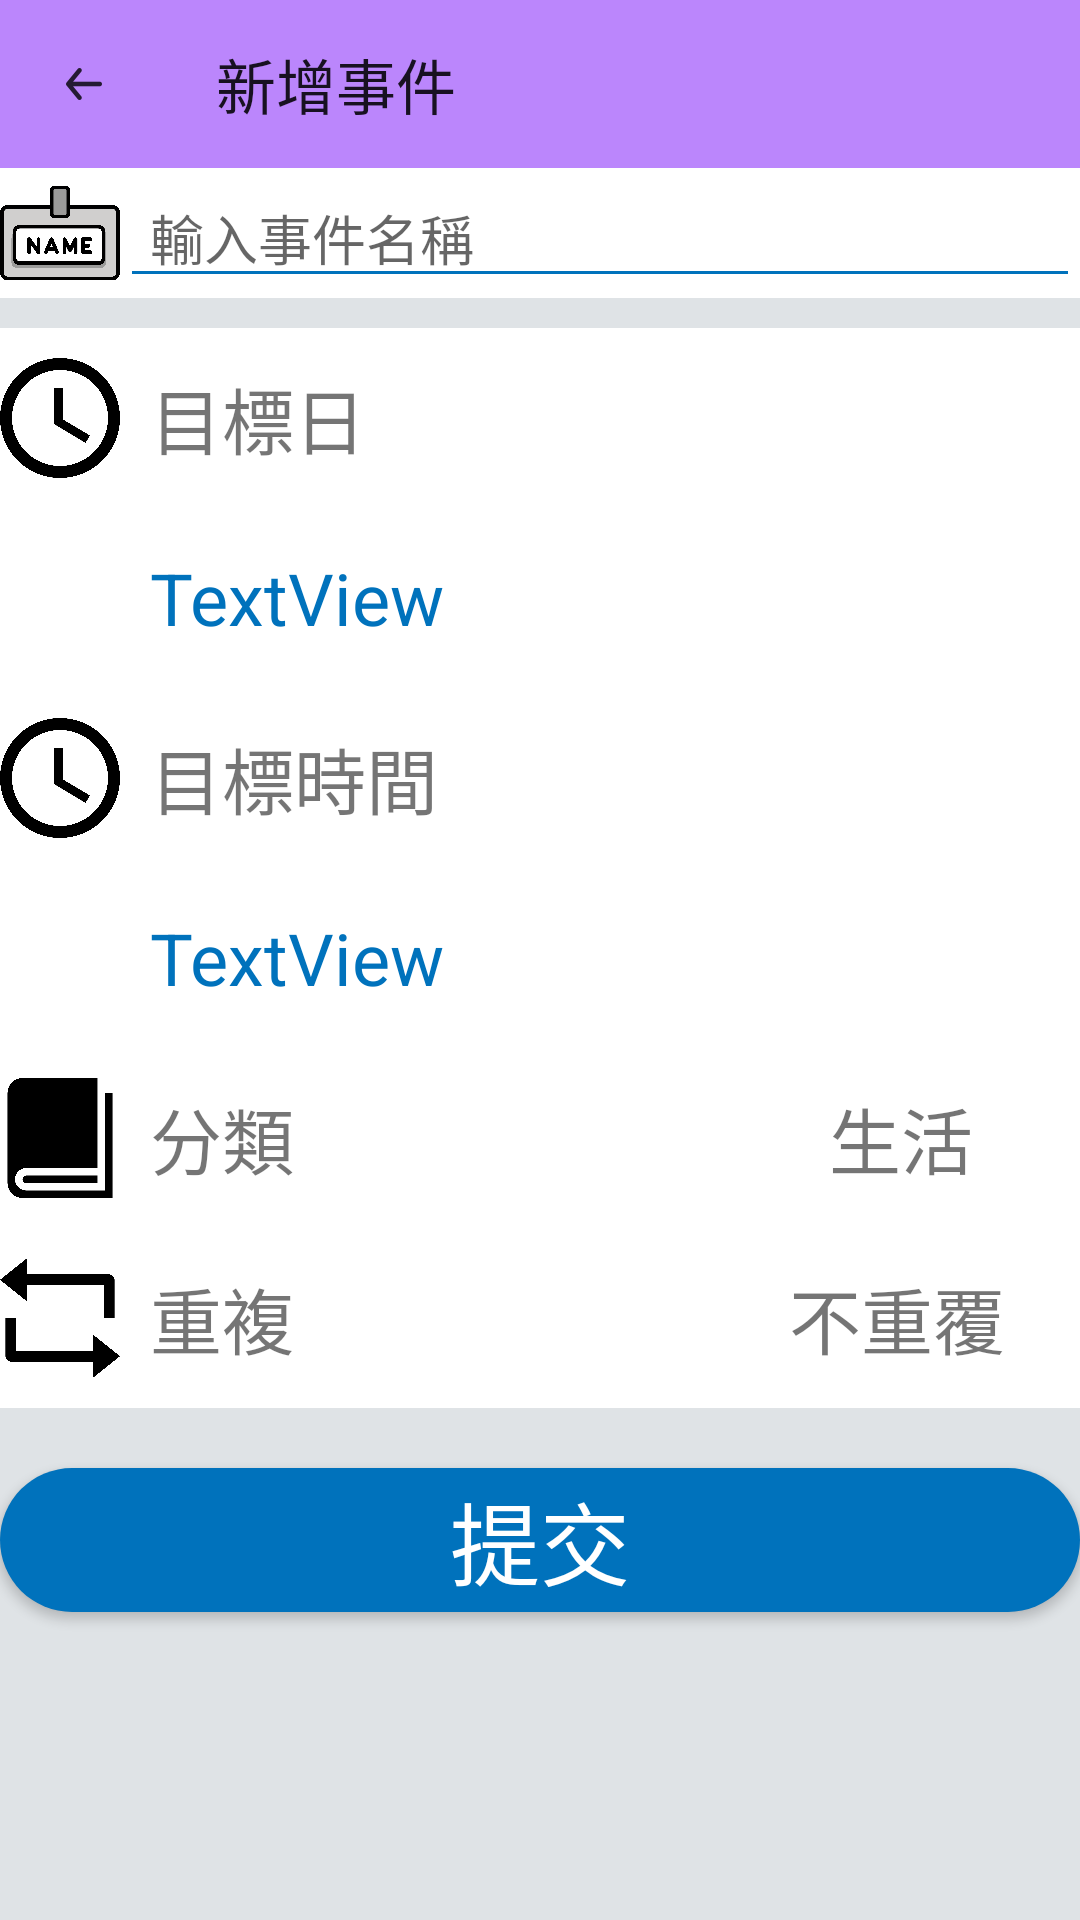

Android layout source for this screen:
<!-- AndroidManifest.xml: application theme Theme.Calander -->
<!-- res/layout/activity_add_incident.xml -->
<?xml version="1.0" encoding="utf-8"?>
<LinearLayout xmlns:android="http://schemas.android.com/apk/res/android"
    xmlns:app="http://schemas.android.com/apk/res-auto"
    xmlns:tools="http://schemas.android.com/tools"
    android:layout_width="match_parent"
    android:layout_height="match_parent"
    android:background="@color/light_gray"
    android:orientation="vertical"
    tools:context=".ui.Add_incident">

    <Toolbar
        android:id="@+id/toolbar2"
        android:layout_width="match_parent"
        android:layout_height="?attr/actionBarSize"
        android:background="@color/purple_200"
        android:navigationIcon="@drawable/arrow_back"
        android:title="新增事件"
        tools:ignore="MissingConstraints">

    </Toolbar>

    <LinearLayout
        android:layout_width="match_parent"
        android:layout_height="wrap_content"
        android:animateLayoutChanges="false"
        android:background="@color/white"
        android:orientation="horizontal">

        <ImageView
            android:id="@+id/imageView2"
            android:layout_width="40dp"
            android:layout_height="40dp"
            android:layout_gravity="center"
            android:src="@drawable/ename" />

        <EditText
            android:id="@+id/editTextTextPersonName7"
            android:layout_width="wrap_content"
            android:layout_height="wrap_content"
            android:layout_weight="4"
            android:ems="10"
            android:hint="輸入事件名稱"
            android:inputType="textPersonName"
            android:paddingLeft="10dp"
            android:theme="@style/Myedittext" />

    </LinearLayout>

    <LinearLayout
        android:layout_width="match_parent"
        android:layout_height="120dp"
        android:layout_marginTop="10dp"
        android:animateLayoutChanges="true"
        android:background="@color/white"
        android:orientation="horizontal">

        <ImageView
            android:id="@+id/imageView3"
            android:layout_width="40dp"
            android:layout_height="40dp"
            android:layout_marginTop="10dp"
            android:src="@drawable/clock" />

        <LinearLayout
            android:id="@+id/taget_date"
            android:layout_width="match_parent"
            android:layout_height="match_parent"
            android:layout_weight="1"
            android:orientation="vertical">

            <TextView
                android:id="@+id/textView24"
                android:layout_width="wrap_content"
                android:layout_height="40dp"
                android:layout_marginLeft="10dp"
                android:layout_weight="7"
                android:gravity="center_vertical"
                android:text="目標日"
                android:textSize="24sp" />

            <TextView
                android:id="@+id/textView25"
                android:layout_width="match_parent"
                android:layout_height="40dp"
                android:layout_marginLeft="10dp"
                android:layout_weight="7"
                android:gravity="center_vertical"
                android:text="TextView"
                android:textColor="@color/blue"
                android:textSize="24sp" />
        </LinearLayout>

    </LinearLayout>

    <LinearLayout
        android:id="@+id/sc_linear2"
        android:layout_width="match_parent"
        android:layout_height="120dp"
        android:animateLayoutChanges="true"
        android:background="@color/white"
        android:orientation="horizontal">

        <ImageView
            android:id="@+id/imageView4"
            android:layout_width="40dp"
            android:layout_height="40dp"
            android:layout_marginTop="10dp"
            android:src="@drawable/clock" />

        <LinearLayout
            android:layout_width="match_parent"
            android:layout_height="match_parent"
            android:layout_weight="1"
            android:orientation="vertical">

            <TextView
                android:id="@+id/textView26"
                android:layout_width="match_parent"
                android:layout_height="40dp"
                android:layout_marginLeft="10dp"
                android:layout_weight="7"
                android:gravity="center_vertical"
                android:text="目標時間"
                android:textSize="24sp" />

            <TextView
                android:id="@+id/textView27"
                android:layout_width="match_parent"
                android:layout_height="40dp"
                android:layout_marginLeft="10dp"
                android:layout_weight="7"
                android:gravity="center_vertical"
                android:text="TextView"
                android:textColor="@color/blue"
                android:textSize="24sp" />
        </LinearLayout>
    </LinearLayout>

    <LinearLayout
        android:id="@+id/sc_linear3"
        android:layout_width="match_parent"
        android:layout_height="60dp"
        android:animateLayoutChanges="true"
        android:background="@color/white"
        android:orientation="horizontal">

        <ImageView
            android:id="@+id/imageView5"
            android:layout_width="40dp"
            android:layout_height="40dp"
            android:layout_gravity="center_vertical"
            android:src="@drawable/sc_type" />

        <TextView
            android:id="@+id/textView28"
            android:layout_width="wrap_content"
            android:layout_height="match_parent"
            android:layout_marginLeft="10dp"
            android:layout_weight="2"
            android:gravity="center_vertical"
            android:text="分類"
            android:textSize="24sp" />

        <TextView
            android:id="@+id/textView29"
            android:layout_width="wrap_content"
            android:layout_height="match_parent"
            android:layout_weight="1"
            android:gravity="center"
            android:text="生活"
            android:textSize="24sp" />
    </LinearLayout>

    <LinearLayout
        android:id="@+id/sc_linear4"
        android:layout_width="match_parent"
        android:layout_height="60dp"
        android:animateLayoutChanges="true"
        android:background="@color/white"
        android:orientation="horizontal">

        <ImageView
            android:id="@+id/imageView6"
            android:layout_width="40dp"
            android:layout_height="40dp"
            android:layout_marginTop="10dp"
            android:src="@drawable/repeat" />

        <TextView
            android:id="@+id/textView30"
            android:layout_width="wrap_content"
            android:layout_height="match_parent"
            android:layout_marginLeft="10dp"
            android:layout_weight="2.8"
            android:gravity="center_vertical"
            android:text="重複"
            android:textSize="24sp" />

        <TextView
            android:id="@+id/textView31"
            android:layout_width="wrap_content"
            android:layout_height="match_parent"
            android:layout_weight="1"
            android:gravity="center"
            android:text="不重覆"
            android:textSize="24sp" />
    </LinearLayout>

    <Button
        android:id="@+id/button3"
        android:layout_width="match_parent"
        android:layout_height="wrap_content"
        android:text="提交"
        android:layout_marginTop="20dp"
        android:textSize="30sp"
        android:textColor="@color/white"
        android:background="@drawable/round_buttom_blue"/>

</LinearLayout>
<!-- resources referenced by this layout -->
<resources>
  <color name="blue">#0072BC</color>
  <color name="light_gray">#dfe3e6</color>
  <color name="purple_200">#FFBB86FC</color>
  <color name="white">#FFFFFFFF</color>
  <!-- drawable arrow_back: png bitmap (drawable-hdpi, 213 bytes) -->
  <!-- drawable clock: png bitmap (drawable, 47521 bytes) -->
  <!-- drawable ename: png bitmap (drawable, 78457 bytes) -->
  <!-- drawable repeat: png bitmap (drawable, 20489 bytes) -->
  <!-- drawable round_buttom_blue (drawable) -->
  <?xml version="1.0" encoding="utf-8"?>
  <shape xmlns:android="http://schemas.android.com/apk/res/android" android:shape="rectangle">
      <solid
  
          android:color="@color/blue"/>
      <padding
          android:left="10dp"
          android:right="10dp"/>
      <corners
          android:radius="30dp"/>
  </shape>
  <!-- drawable sc_type: png bitmap (drawable, 14876 bytes) -->
  <style name="Myedittext" parent="Theme.AppCompat.Light">
          <item name="colorControlNormal">@color/blue</item>
          <item name="colorControlActivated">@color/blue</item>
      </style>
  <style name="Theme.Calander" parent="Theme.Design.Light.NoActionBar">
          
          <item name="colorPrimary">@color/black</item>
          <item name="colorPrimaryVariant">@color/black</item>
          <item name="colorOnPrimary">@color/white</item>
          
          <item name="colorSecondary">@color/teal_200</item>
          <item name="colorSecondaryVariant">@color/teal_700</item>
          <item name="colorOnSecondary">@color/black</item>
          
          <item name="android:statusBarColor" tools:targetApi="l">?attr/colorPrimaryVariant</item>
          
      </style>
  <color name="black">#FF000000</color>
  <color name="teal_200">#FF03DAC5</color>
  <color name="teal_700">#FF018786</color>
</resources>
